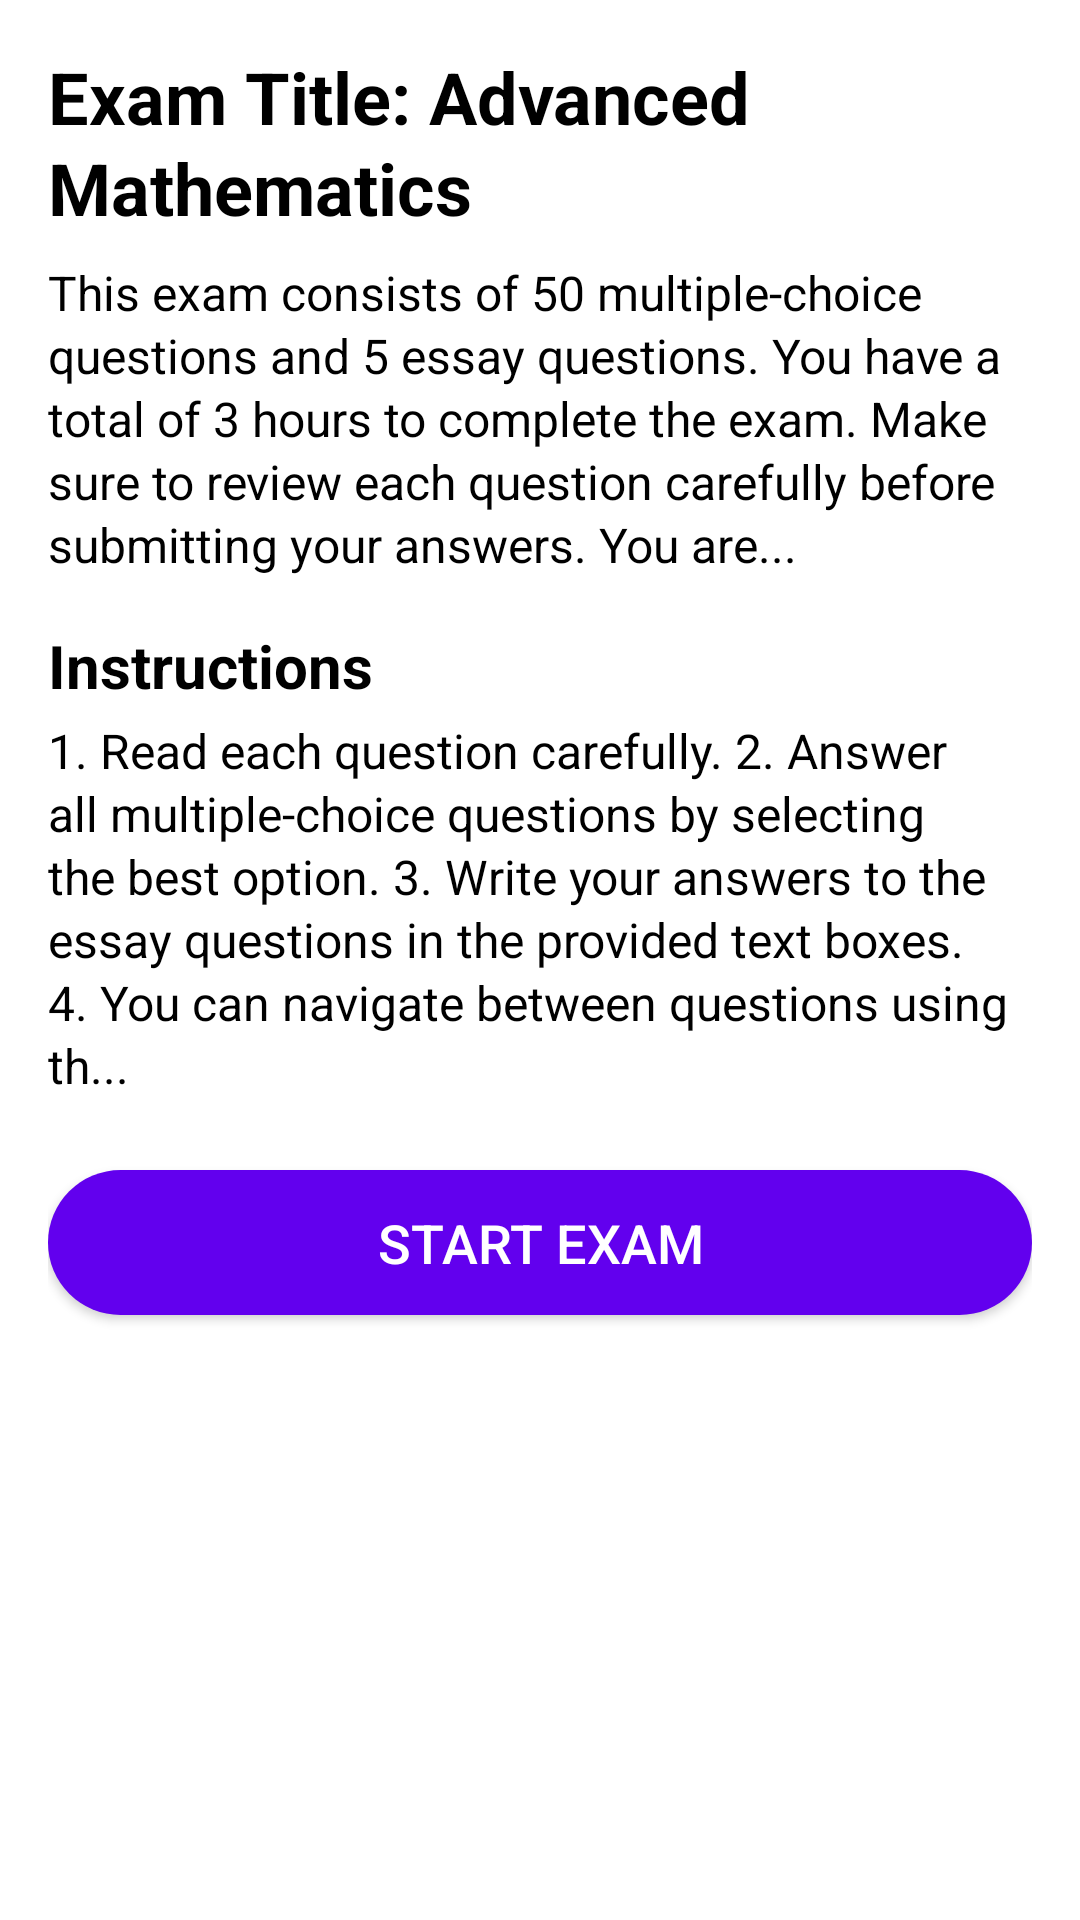

Reconstruct the res/layout file that produces this screen, plus the resources it refers to.
<!-- AndroidManifest.xml: application theme Theme.OnlineExamPortal -->
<!-- res/layout/activity_student_exam_instruction.xml -->
<?xml version="1.0" encoding="utf-8"?>
<LinearLayout xmlns:android="http://schemas.android.com/apk/res/android"
    xmlns:app="http://schemas.android.com/apk/res-auto"
    xmlns:tools="http://schemas.android.com/tools"
    android:id="@+id/main"
    android:layout_width="match_parent"
    android:layout_height="match_parent"
    android:orientation="vertical"
    android:padding="16dp"
    android:background="@color/white"
    tools:context=".StudentExamInstruction">

    <TextView
        android:id="@+id/instructionExamTitle"
        android:layout_width="wrap_content"
        android:layout_height="wrap_content"
        android:text="Exam Title: Advanced Mathematics"
        android:textSize="24sp"
        android:textStyle="bold"
        android:textColor="@color/black"
        android:lineSpacingExtra="2dp"/>

    <TextView
        android:id="@+id/examDescription"
        android:layout_width="wrap_content"
        android:layout_height="wrap_content"
        android:text="This exam consists of 50 multiple-choice questions and 5 essay questions. You have a total of 3 hours to complete the exam. Make sure to review each question carefully before submitting your answers. You are..."
        android:textSize="16sp"
        android:textColor="@color/black"
        android:paddingTop="8dp"
        android:lineSpacingExtra="2dp"/>

    
    <TextView
        android:id="@+id/instructionsHeader"
        android:layout_width="wrap_content"
        android:layout_height="wrap_content"
        android:text="Instructions"
        android:textSize="20sp"
        android:textStyle="bold"
        android:textColor="@color/black"
        android:paddingTop="16dp"
        android:paddingBottom="4dp"/>

    
    <TextView
        android:id="@+id/instructionsContent"
        android:layout_width="wrap_content"
        android:layout_height="wrap_content"
        android:text="1. Read each question carefully. 2. Answer all multiple-choice questions by selecting the best option. 3. Write your answers to the essay questions in the provided text boxes. 4. You can navigate between questions using th..."
        android:textSize="16sp"
        android:textColor="@color/black"
        android:lineSpacingExtra="2dp"/>

    
    <Button
        android:id="@+id/startExamButton"
        android:layout_width="match_parent"
        android:layout_height="wrap_content"
        android:text="Start Exam"
        android:textSize="18sp"
        android:backgroundTint="@color/purple_700"
        android:textColor="@color/white"
        android:layout_marginTop="24dp"
        android:layout_marginBottom="16dp"
        android:paddingVertical="12dp"
        android:background="@drawable/rounded_button"/>
</LinearLayout>
<!-- resources referenced by this layout -->
<resources>
  <color name="black">#FF000000</color>
  <color name="purple_700">#6200EE</color>
  <color name="white">#FFFFFFFF</color>
  <!-- drawable rounded_button (drawable) -->
  <?xml version="1.0" encoding="utf-8"?>
  <shape xmlns:android="http://schemas.android.com/apk/res/android">
      <corners android:radius="25dp"/>
      <solid android:color="@color/purple_700"/>
  </shape>
  <style name="Theme.OnlineExamPortal" parent="Base.Theme.OnlineExamPortal" />
  <style name="Base.Theme.OnlineExamPortal" parent="Theme.Material3.DayNight.NoActionBar">
          
          
      </style>
</resources>
